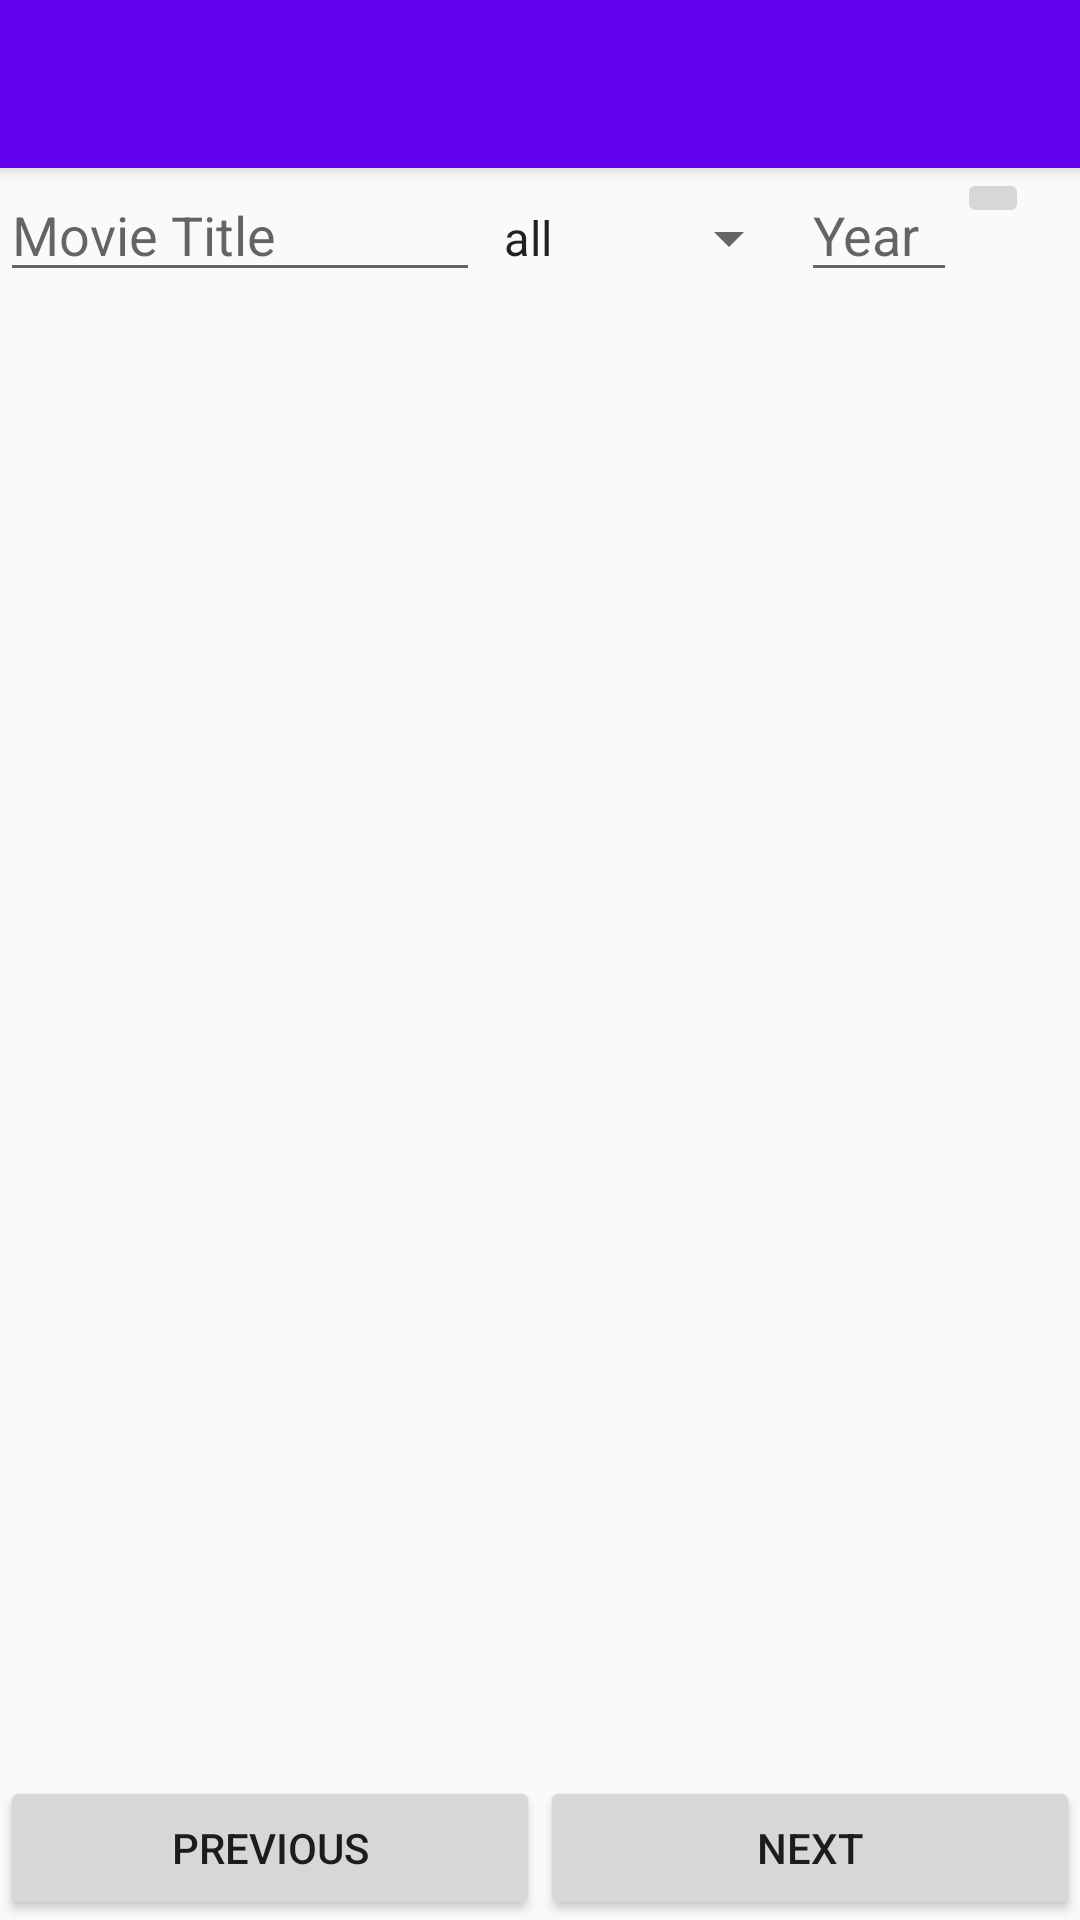

Android layout source for this screen:
<!-- AndroidManifest.xml: application theme AppTheme -->
<!-- res/layout/activity_movie_list.xml -->
<?xml version="1.0" encoding="utf-8"?>
<androidx.drawerlayout.widget.DrawerLayout xmlns:android="http://schemas.android.com/apk/res/android"
    xmlns:app="http://schemas.android.com/apk/res-auto"
    xmlns:tools="http://schemas.android.com/tools"
    android:layout_width="match_parent"
    android:layout_height="match_parent"
    tools:context=".activities.MovieListActivity"
    android:id="@+id/drawer_movie_list">

    <androidx.coordinatorlayout.widget.CoordinatorLayout
        android:layout_width="match_parent"
        android:layout_height="match_parent">

        <com.google.android.material.appbar.AppBarLayout
            android:layout_width="match_parent"
            android:layout_height="wrap_content">

            <include
                android:id="@+id/toolbar_movie_list"
                layout="@layout/toolbar" />
        </com.google.android.material.appbar.AppBarLayout>

        <androidx.core.widget.NestedScrollView
            android:layout_width="match_parent"
            android:layout_height="match_parent"
            android:fillViewport="true"
            app:layout_behavior="com.google.android.material.appbar.AppBarLayout$ScrollingViewBehavior">


            <include layout="@layout/content_movie_list" />
        </androidx.core.widget.NestedScrollView>
    </androidx.coordinatorlayout.widget.CoordinatorLayout>

    <com.google.android.material.navigation.NavigationView
        android:id="@+id/nav_movie_list"
        android:layout_width="wrap_content"
        android:layout_height="match_parent"
        android:layout_gravity="start"
        app:headerLayout="@layout/drawer_nav_header"
        app:menu="@menu/drawer_menu" />
</androidx.drawerlayout.widget.DrawerLayout>
<!-- res/layout/toolbar.xml (included above) -->
<?xml version="1.0" encoding="utf-8"?>
<androidx.appcompat.widget.Toolbar xmlns:android="http://schemas.android.com/apk/res/android"
    xmlns:app="http://schemas.android.com/apk/res-auto"
    android:layout_width="match_parent"
    android:layout_height="?attr/actionBarSize"
    android:background="@color/colorPrimary"
    app:theme="@style/ThemeOverlay.AppCompat.Dark.ActionBar"
    app:layout_collapseMode="pin">

</androidx.appcompat.widget.Toolbar>
<!-- res/layout/content_movie_list.xml (included above) -->
<?xml version="1.0" encoding="utf-8"?>
<androidx.constraintlayout.widget.ConstraintLayout xmlns:android="http://schemas.android.com/apk/res/android"
    android:layout_width="match_parent"
    android:layout_height="match_parent"
    xmlns:app="http://schemas.android.com/apk/res-auto"
    xmlns:tools="http://schemas.android.com/tools">

    <LinearLayout
        android:id="@+id/linearLayout"
        android:layout_width="match_parent"
        android:layout_height="wrap_content"
        android:orientation="horizontal"
        app:layout_constraintEnd_toEndOf="parent"
        app:layout_constraintStart_toStartOf="parent"
        app:layout_constraintTop_toTopOf="parent">

        <EditText
            android:layout_width="160dp"
            android:layout_height="wrap_content"
            android:id="@+id/et_search_title"
            android:hint="@string/movie_title"
            android:inputType="text"/>

        <Spinner
            android:layout_width="wrap_content"
            android:layout_height="wrap_content"
            android:id="@+id/spinner_movie_types"
            android:entries="@array/movie_types"/>

        <EditText
            android:layout_width="52dp"
            android:layout_height="wrap_content"
            android:id="@+id/et_search_year"
            android:hint="@string/movie_year"
            android:inputType="number"/>

        <ImageButton
            android:layout_width="wrap_content"
            android:layout_height="wrap_content"
            android:id="@+id/btn_movie_list_search"
            android:src="@drawable/ic_search"/>
    </LinearLayout>

    <androidx.recyclerview.widget.RecyclerView
        android:id="@+id/rv_movie_list"
        android:layout_width="match_parent"
        android:layout_height="0dp"
        app:layout_constraintBottom_toTopOf="@+id/linearLayout2"
        app:layout_constraintEnd_toEndOf="parent"
        app:layout_constraintStart_toStartOf="parent"
        app:layout_constraintTop_toBottomOf="@+id/linearLayout"
        tools:listitem="@layout/movie_list_item" />

    <LinearLayout
        android:id="@+id/linearLayout2"
        android:layout_width="match_parent"
        android:layout_height="wrap_content"
        android:orientation="horizontal"
        app:layout_constraintBottom_toBottomOf="parent"
        app:layout_constraintEnd_toEndOf="parent"
        app:layout_constraintStart_toStartOf="parent">

        <Button
            android:id="@+id/btn_previous_page"
            android:layout_width="match_parent"
            android:layout_height="wrap_content"
            android:layout_weight="1"
            android:visibility="visible"
            android:text="Previous" />

        <Button
            android:id="@+id/btn_next_page"
            android:layout_width="match_parent"
            android:layout_height="wrap_content"
            android:layout_weight="1"
            android:visibility="visible"
            android:text="Next" />
    </LinearLayout>
</androidx.constraintlayout.widget.ConstraintLayout>
<!-- res/layout/drawer_nav_header.xml (included above) -->
<?xml version="1.0" encoding="utf-8"?>
<FrameLayout
    xmlns:android="http://schemas.android.com/apk/res/android"
    android:layout_width="match_parent"
    android:layout_height="180dp"
    android:theme="@style/ThemeOverlay.AppCompat.Dark">

    <ImageView
        android:layout_width="match_parent"
        android:layout_height="match_parent"
        android:src="@drawable/kitten_small"
        android:scaleType="centerCrop"/>

    <LinearLayout
        android:layout_width="wrap_content"
        android:layout_height="match_parent"
        android:orientation="vertical"
        android:layout_margin="16dp">

        <TextView
            android:layout_width="wrap_content"
            android:layout_height="match_parent"
            android:textAppearance="@style/TextAppearance.AppCompat.Body1"
            android:gravity="bottom|start"
            android:text="@string/app_name"/>

    </LinearLayout>

</FrameLayout>
<!-- res/layout/movie_list_item.xml (included above) -->
<?xml version="1.0" encoding="utf-8"?>
<androidx.cardview.widget.CardView xmlns:android="http://schemas.android.com/apk/res/android"
    xmlns:app="http://schemas.android.com/apk/res-auto"
    android:layout_width="match_parent"
    android:layout_height="wrap_content"
    android:layout_marginStart="@dimen/movie_item_card_margin_left"
    android:layout_marginTop="@dimen/movie_item_card_margin_top"
    android:layout_marginEnd="@dimen/movie_item_card_margin_right"
    android:layout_marginBottom="@dimen/movie_item_card_margin_bottom"
    app:cardElevation="@dimen/movie_item_card_elevation">

    <androidx.constraintlayout.widget.ConstraintLayout
        android:layout_width="match_parent"
        android:layout_height="wrap_content">

        <ImageView
            android:id="@+id/li_img_movie_image"
            android:layout_width="120dp"
            android:layout_height="128dp"
            android:layout_marginStart="8dp"
            android:layout_marginTop="16dp"
            android:layout_marginBottom="16dp"
            android:scaleType="fitXY"
            android:src="@drawable/kitten_small"
            android:contentDescription="@string/movie_title"
            app:layout_constraintBottom_toBottomOf="parent"
            app:layout_constraintStart_toStartOf="parent"
            app:layout_constraintTop_toTopOf="parent" />

        <TextView
            android:id="@+id/li_tv_movie_title"
            style="@style/textMovieCardTitle"
            android:layout_width="0dp"
            android:layout_height="wrap_content"
            android:layout_marginStart="8dp"
            android:layout_marginEnd="8dp"
            android:lines="2"
            android:text="@string/movie_title"
            app:layout_constraintEnd_toEndOf="parent"
            app:layout_constraintStart_toEndOf="@+id/li_img_movie_image"
            app:layout_constraintTop_toTopOf="@+id/li_img_movie_image" />

        <TextView
            android:id="@+id/li_tv_movie_year"
            style="@style/textMovieCardOther"
            android:layout_width="wrap_content"
            android:layout_height="wrap_content"
            android:layout_marginStart="4dp"
            android:text="@string/year_example"
            app:layout_constraintStart_toEndOf="@+id/textView8"
            app:layout_constraintTop_toTopOf="@+id/textView8" />

        <TextView
            android:id="@+id/li_tv_genre"
            style="@style/textMovieCardOther"
            android:layout_width="0dp"
            android:layout_height="wrap_content"
            android:layout_marginTop="8dp"
            android:ellipsize="end"
            android:text="@string/type_of_genre"
            app:layout_constraintStart_toStartOf="@+id/li_tv_movie_title"
            app:layout_constraintTop_toBottomOf="@+id/li_tv_movie_title" />

        <TextView
            android:id="@+id/textView8"
            style="@style/textMovieCardOther"
            android:layout_width="wrap_content"
            android:layout_height="wrap_content"
            android:layout_marginTop="4dp"
            android:text="@string/released"
            app:layout_constraintStart_toStartOf="@+id/li_tv_genre"
            app:layout_constraintTop_toBottomOf="@+id/li_tv_movie_type" />

        <TextView
            android:id="@+id/li_tv_movie_type"
            style="@style/textMovieCardOther"
            android:layout_width="wrap_content"
            android:layout_height="wrap_content"
            android:layout_marginStart="4dp"
            android:text="@string/type"
            app:layout_constraintStart_toEndOf="@+id/li_tv_genre"
            app:layout_constraintTop_toTopOf="@+id/li_tv_genre" />

    </androidx.constraintlayout.widget.ConstraintLayout>
</androidx.cardview.widget.CardView>
<!-- resources referenced by this layout -->
<resources>
  <string-array name="movie_types">
          <item>all</item>
          <item>movie</item>
          <item>series</item>
      </string-array>
  <color name="colorPrimary">#6200EE</color>
  <dimen name="movie_item_card_elevation">4dp</dimen>
  <dimen name="movie_item_card_margin_bottom">4dp</dimen>
  <dimen name="movie_item_card_margin_left">8dp</dimen>
  <dimen name="movie_item_card_margin_right">8dp</dimen>
  <dimen name="movie_item_card_margin_top">4dp</dimen>
  <string name="app_name">MovieWatcher</string>
  <string name="movie_title">Movie Title</string>
  <string name="movie_year">Year</string>
  <string name="released">Released:</string>
  <string name="type">Type</string>
  <string name="type_of_genre">Type of Genre</string>
  <string name="year_example">2000</string>
  <style name="textMovieCardOther">
          <item name="android:textSize">@dimen/text_card_other</item>
          <item name="android:textColor">@color/colorText</item>
          <item name="android:textStyle">bold</item>
      </style>
  <style name="textMovieCardTitle">
          <item name="android:textSize">@dimen/text_card_title</item>
          <item name="android:textColor">@color/colorTitle</item>
          <item name="android:textStyle">bold|italic</item>
      </style>
  <style name="AppTheme" parent="Theme.AppCompat.Light.NoActionBar">
          
          <item name="colorPrimary">@color/colorPrimary</item>
          <item name="colorPrimaryDark">@color/colorPrimaryDark</item>
          <item name="colorAccent">@color/colorAccent</item>
      </style>
  <dimen name="text_card_other">16sp</dimen>
  <color name="colorText">#000</color>
  <dimen name="text_card_title">20sp</dimen>
  <color name="colorTitle">#113560</color>
  <color name="colorPrimaryDark">#3700B3</color>
  <color name="colorAccent">#1C736B</color>
</resources>
